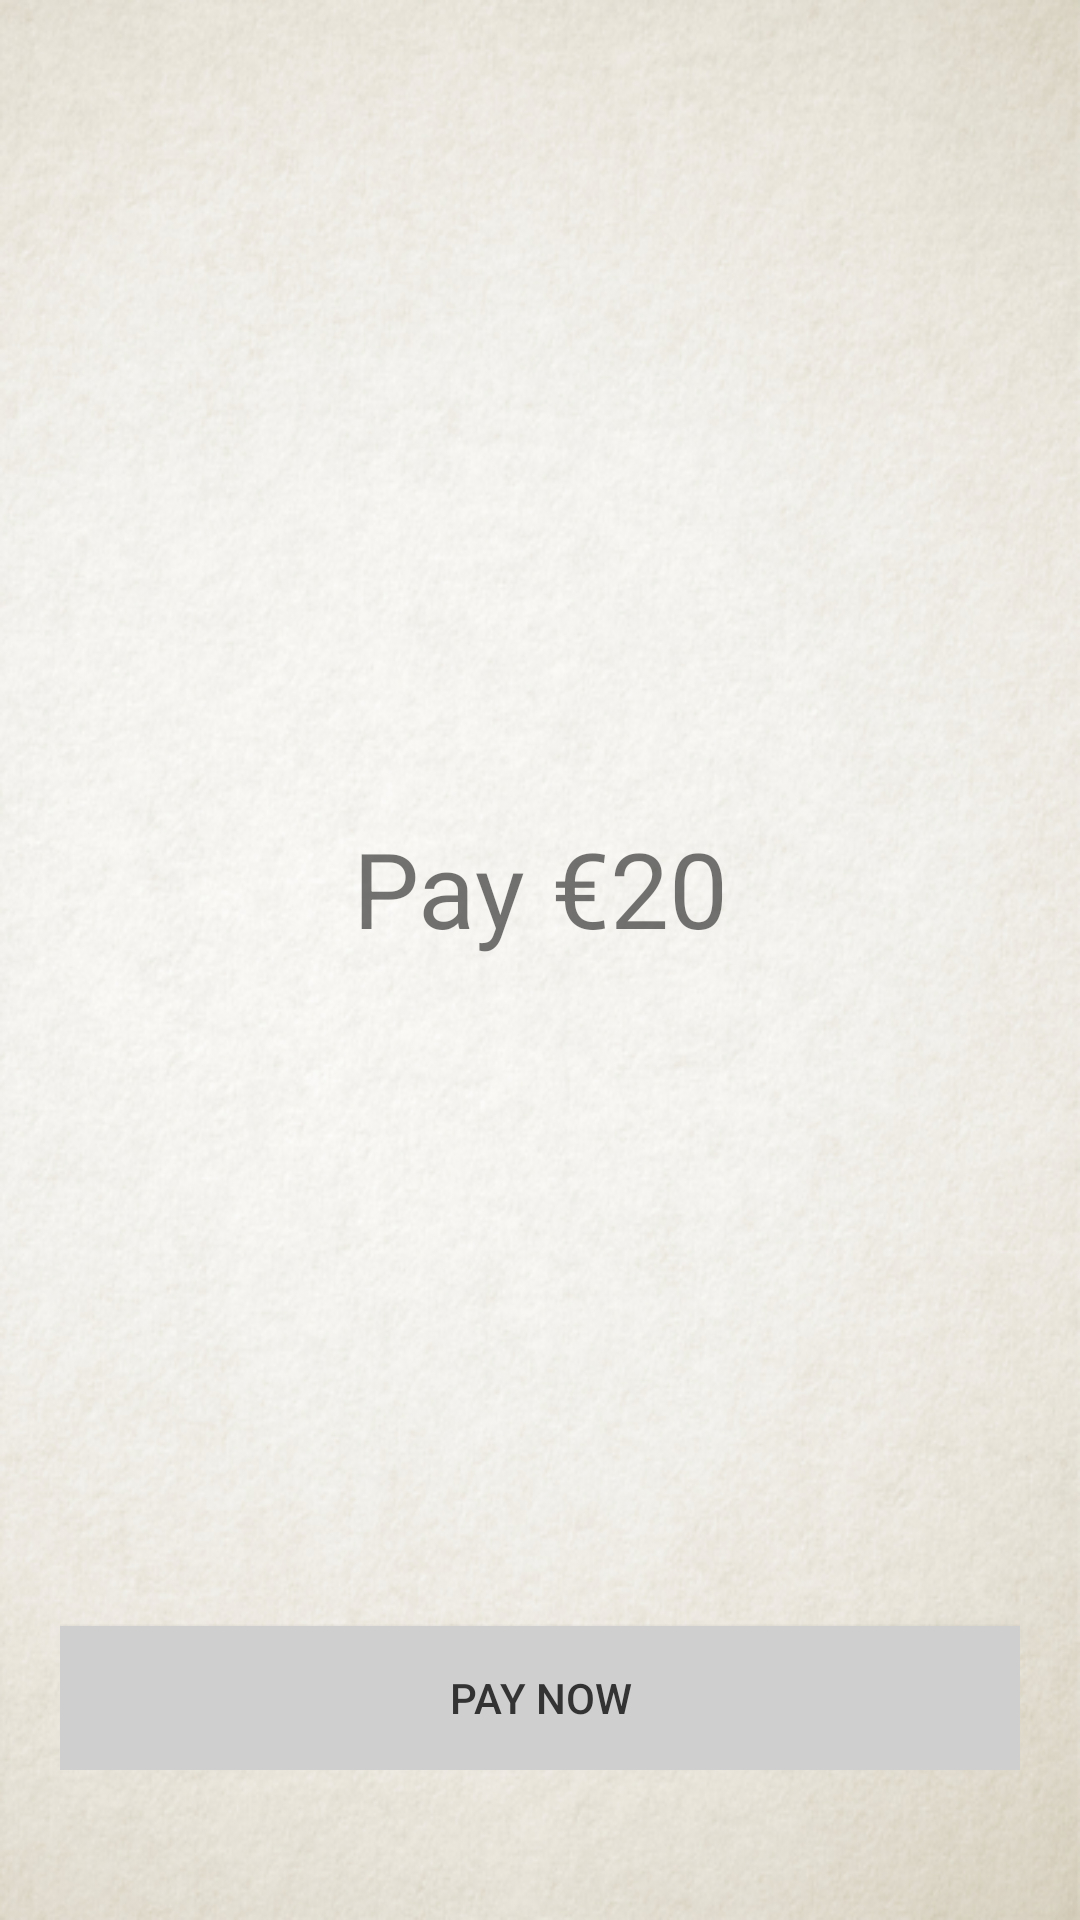

Here is an Android app screen rendered from its layout file. Give the layout XML and the strings, colors and styles it references.
<!-- AndroidManifest.xml: application theme AppTheme -->
<!-- res/layout/activity_payment.xml -->
<?xml version="1.0" encoding="utf-8"?>
<LinearLayout
    xmlns:android="http://schemas.android.com/apk/res/android"
    xmlns:app="http://schemas.android.com/apk/res-auto"
    xmlns:tools="http://schemas.android.com/tools"
    android:layout_width="match_parent"
    android:layout_height="match_parent"
    android:background="@drawable/bg"
    tools:context="com.shray.wisemonkeysstudent.ui.PaymentActivity">

    <LinearLayout
        android:layout_width="match_parent"
        android:layout_height="match_parent"
        android:layout_marginBottom="50dp"
        android:layout_marginTop="50dp"
        android:layout_marginLeft="20sp"
        android:layout_marginRight="20sp"
        android:layout_weight="1"
        android:orientation="vertical">

        <TextView
            android:id="@+id/textView"
            android:layout_width="match_parent"
            android:layout_height="wrap_content"
            android:layout_weight="30"
            android:gravity="center"
            android:text="Pay €20"
            android:textSize="35sp"/>

        <Button
            android:id="@+id/paymentPayButton"
            android:layout_width="match_parent"
            android:layout_height="wrap_content"
            android:background="#cfcfcf"
            android:textColor="#333333"
            android:height="25dp"
            android:text="Pay Now"/>
    </LinearLayout>

</LinearLayout>
<!-- resources referenced by this layout -->
<resources>
  <!-- drawable bg: png bitmap (drawable, 326967 bytes) -->
  <style name="AppTheme" parent="Theme.AppCompat.Light.DarkActionBar">
          
          <item name="colorPrimary">#333333</item>
          <item name="colorPrimaryDark">#262626</item>
          <item name="colorAccent">#333333</item>
          
  
      </style>
</resources>
